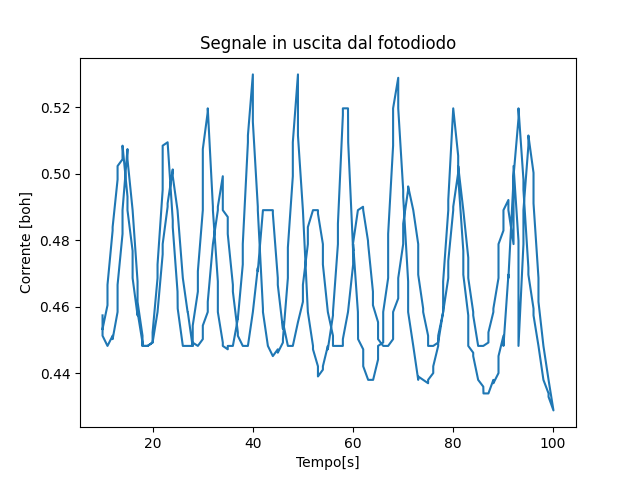

The file beside this chart, header and first rows:
V, A_mean
10.0, 0.4533
10.99, 0.4604
10.99, 0.4665
12.01, 0.4829
12.01, 0.4839
13, 0.4982
13, 0.5023
13.99, 0.5043
13.99, 0.5084
14.98, 0.4931
14.98, 0.489
16.01, 0.4768
16.01, 0.4686
17, 0.4573
17, 0.4584
17.98, 0.4492
17.98, 0.4482
19.01, 0.4482
19.01, 0.4482
20.0, 0.4492
20.0, 0.4492
20.99, 0.4584
20.99, 0.4584
22.01, 0.4757
22.01, 0.4788
23, 0.49
23, 0.4911
24.03, 0.5013
24.03, 0.4992
24.98, 0.489
24.98, 0.489
26.04, 0.4686
26.04, 0.4686
27, 0.4584
27.03, 0.4584
27.98, 0.4482
27.98, 0.4492
29.05, 0.4482
29.05, 0.4482
30.04, 0.4502
30.04, 0.4543
31.02, 0.4584
31.02, 0.4614
32.05, 0.4788
32.05, 0.4788
33.04, 0.489
33.04, 0.49
34.03, 0.4992
34.03, 0.489
35.02, 0.487
35.02, 0.4819
36.04, 0.4665
36.04, 0.4645
37.03, 0.4522
37.03, 0.4512
38.02, 0.4482
38.02, 0.4482
39.05, 0.4482
39.05, 0.4482
40.04, 0.4584
... 300 more rows
